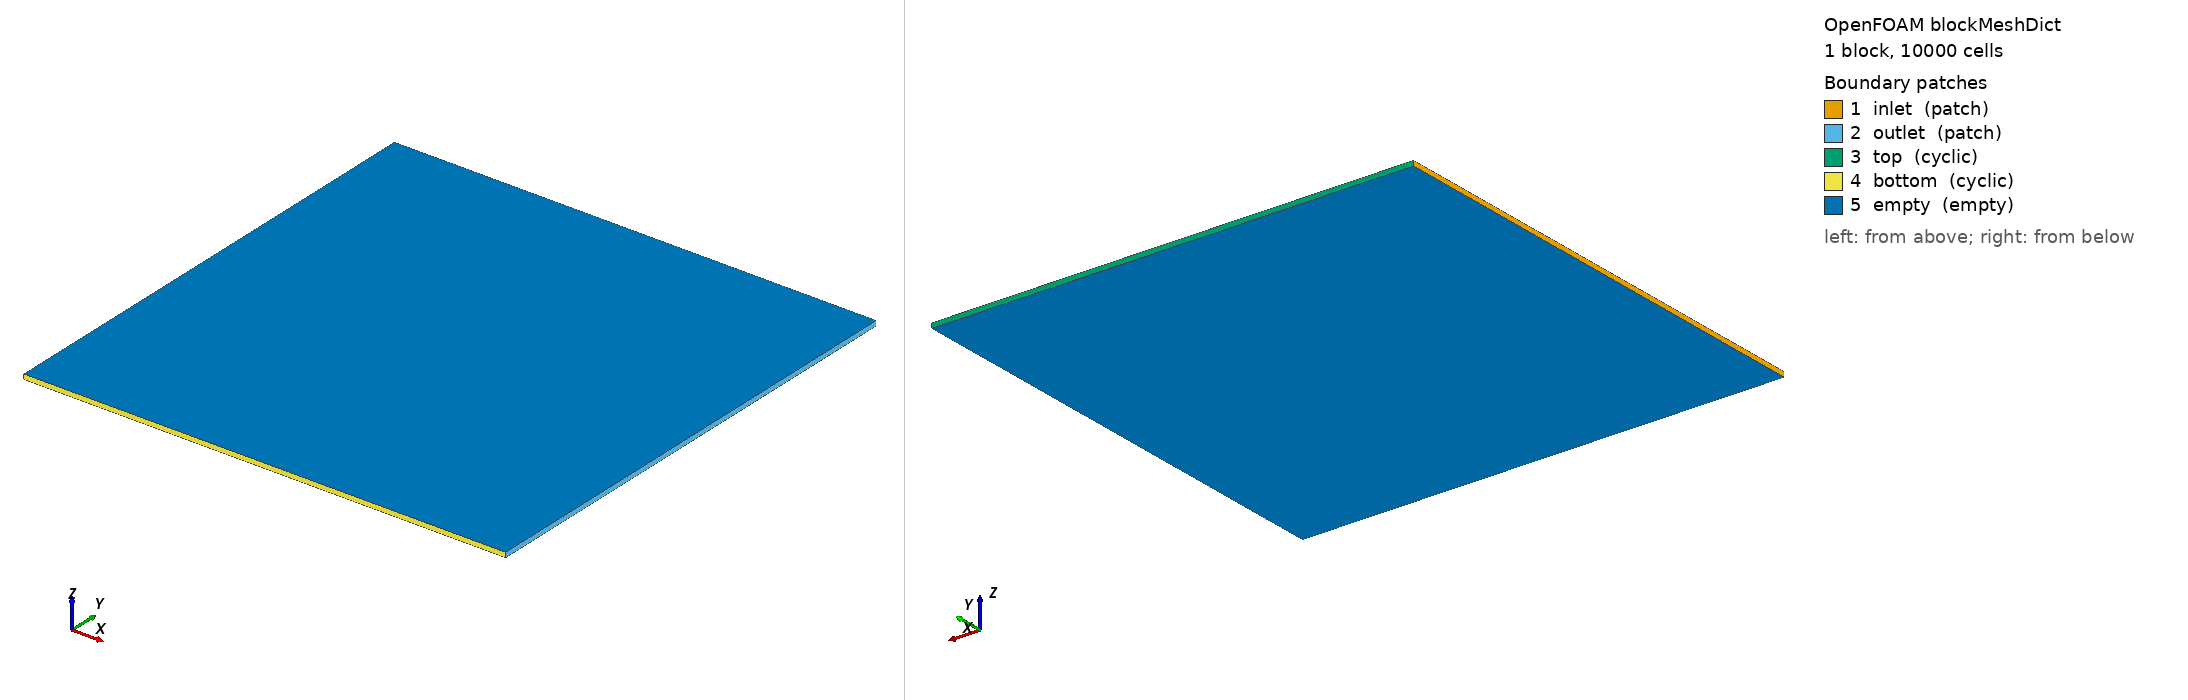

OpenFOAM case: the mesh blockMesh builds from blockMeshDict, 1 block(s), 10000 cells. Boundary patches (legend numbers): 1 inlet (patch), 2 outlet (patch), 3 top (cyclic), 4 bottom (cyclic), 5 empty (empty). Left view from above one corner, right view from below the opposite corner. Boundary conditions: 1 field file(s) under 0/ or 0.orig/; 5 of 5 drawn patches have an entry in a shipped field file.

=== system/blockMeshDict ===
/*--------------------------------*- C++ -*----------------------------------*\
  =========                 |
  \\      /  F ield         | OpenFOAM: The Open Source CFD Toolbox
   \\    /   O peration     | Website:  https://openfoam.org
    \\  /    A nd           | Version:  10
     \\/     M anipulation  |
\*---------------------------------------------------------------------------*/
FoamFile
{
    version         2;
    format          ascii;
    class           dictionary;
    object          blockMeshDict;
}
// * * * * * * * * * * * * * * * * * * * * * * * * * * * * * * * * * * * * * //

convertToMeters 1;

Lx              0.08064;

Ly              0.08064;

Nx              100;

Ny              100;

W               #calc "$Lx / $Nx";

X0              0;

X1              $Lx;

Y0              0;

Y1              $Ly;

Z0              #calc "- $W / 2";

Z1              #calc "$W / 2";

vertices        ( ( $X0 $Y0 $Z0 ) ( $X0 $Y0 $Z1 ) ( $X1 $Y0 $Z0 ) ( $X1 $Y0 $Z1 ) ( $X0 $Y1 $Z0 ) ( $X0 $Y1 $Z1 ) ( $X1 $Y1 $Z0 ) ( $X1 $Y1 $Z1 ) );

blocks          ( hex ( 0 2 6 4 1 3 7 5 ) ( $Nx $Ny 1 ) simpleGrading ( 1 1 1 ) );

edges           ( );

boundary        ( inlet { type patch ; faces ( ( 0 1 5 4 ) ) ; } outlet { type patch ; faces ( ( 2 6 7 3 ) ) ; } top { type cyclic ; neighbourPatch bottom ; faces ( ( 4 5 7 6 ) ) ; } bottom { type cyclic ; neighbourPatch top ; faces ( ( 0 2 3 1 ) ) ; } empty { type empty ; faces ( ( 1 5 7 3 ) ( 0 4 6 2 ) ) ; } );

mergePatchPairs ( );


// ************************************************************************* //


=== system/controlDict ===
/*--------------------------------*- C++ -*----------------------------------*\
  =========                 |
  \\      /  F ield         | OpenFOAM: The Open Source CFD Toolbox
   \\    /   O peration     | Website:  https://openfoam.org
    \\  /    A nd           | Version:  10
     \\/     M anipulation  |
\*---------------------------------------------------------------------------*/
FoamFile
{
    version         2;
    format          ascii;
    class           dictionary;
    location        "system";
    object          controlDict;
}
// * * * * * * * * * * * * * * * * * * * * * * * * * * * * * * * * * * * * * //

application     reactingFoam;

startFrom       latestTime;

startTime       0;

stopAt          endTime;

endTime         0.0679245486; //Simulate 100 flame times first

deltaT          2.2e-06;

writeControl    timeStep;

writeInterval   10;

purgeWrite      0;

writeFormat     binary;

writePrecision  16;

writeCompression off;

timeFormat      general;

timePrecision   9;

runTimeModifiable true;

adjustTimeStep  no;

libs            ( "libkodesChemistryModel.so");


// ************************************************************************* //


=== 0.orig/T ===
/*--------------------------------*- C++ -*----------------------------------*\
  =========                 |
  \\      /  F ield         | OpenFOAM: The Open Source CFD Toolbox
   \\    /   O peration     | Website:  https://openfoam.org
    \\  /    A nd           | Version:  9
     \\/     M anipulation  |
\*---------------------------------------------------------------------------*/
FoamFile
{
    version     2.0;
    format      ascii;
    class       volScalarField;
    location    "0";
    object      T;
}
// * * * * * * * * * * * * * * * * * * * * * * * * * * * * * * * * * * * * * //

dimensions      [0 0 0 1 0 0 0];

#include "planarMappingDict"

#include "readInletValue.H";
// #include "readInternalScalarField.H"

internalScalarField #codeStream
{
    codeInclude
    #{
        #include "fvCFD.H"
        #include <vector>
        #include "flame_cpp_funcs.H"
    #};
    codeOptions
    #{
        -I$(LIB_SRC)/finiteVolume/lnInclude \
        -I$(LIB_SRC)/meshTools/lnInclude \
        -I$(FOAM_CASE)/0
    #};
    codeLibs
    #{
        -lmeshTools \
        -lfiniteVolume
    #};
    code
    #{
        const IOdictionary& d = static_cast<const IOdictionary&>(dict);
        const fvMesh& mesh = refCast<const fvMesh>(d.db());
        scalarField Y(mesh.nCells(), 0.);

        // Reading cantera data file
        std::vector<float> xc, Yc;
        read_2_column_data_file(dict.name()+".dat", xc, Yc);

        // initial perturbation: dr = A*sin(f*alpha)
        const float A_perturb = dict.lookupOrDefault<float>("amplitude", xc[xc.size()-1]/500); // [m] - amplitude of the perturbation
        const float f_perturb = dict.lookupOrDefault<float>("frequency", 0); // [-] - frequency of the perturbation
        const float Lx = dict.lookupOrDefault<float>("Lx", 0); // [m] - domain length
        const float Ly = dict.lookupOrDefault<float>("Ly", 1); // [m] - domain width
        const float x_front = dict.lookupOrDefault<float>("frontCoordinate", Lx/2); // [x] - Cantera data coordinate which will be mapped to center of the domain in OpenFOAM

        // Interpolating this data on the mesh
        forAll(Y, i)
        {
            const float y = mesh.C()[i][1];
            const float dx_perturb = A_perturb*sin(f_perturb*2*Foam::constant::mathematical::pi*y/Ly); // initial perturbation
            const float x = mesh.C()[i][0] - Lx/2 + x_front - dx_perturb;

            Y[i] = interpolate(xc, Yc, x) + 5.0;
        }

        os << Y;
    #};
};

internalField nonuniform $internalScalarField;

boundaryField
{
    inlet
    {
        type            fixedValue;
        value           uniform $inletValue;
    }

    outlet
    {
        type            zeroGradient;
    }

    "top|bottom"
    {
        type cyclic;

    }

    empty
    {
        type            empty;
    }
}

// ************************************************************************* //
